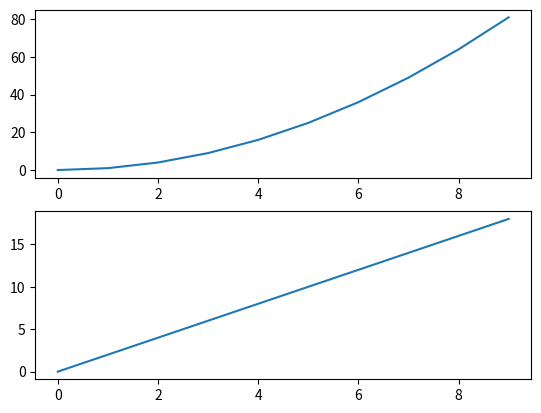

The script that saved this image:
# -*- coding: utf-8 -*-
"""
Created on Sat May 16 12:47:39 2015

[redacted]
"""


import matplotlib.pylab as plt
import numpy as np

def plot():
    plt.subplot(2,1,1)
    plt.plot((np.arange(10))**2)
    plt.subplot(2,1,2)
    plt.plot((np.arange(10))*2)
    
plot()
plt.savefig('test2.png')